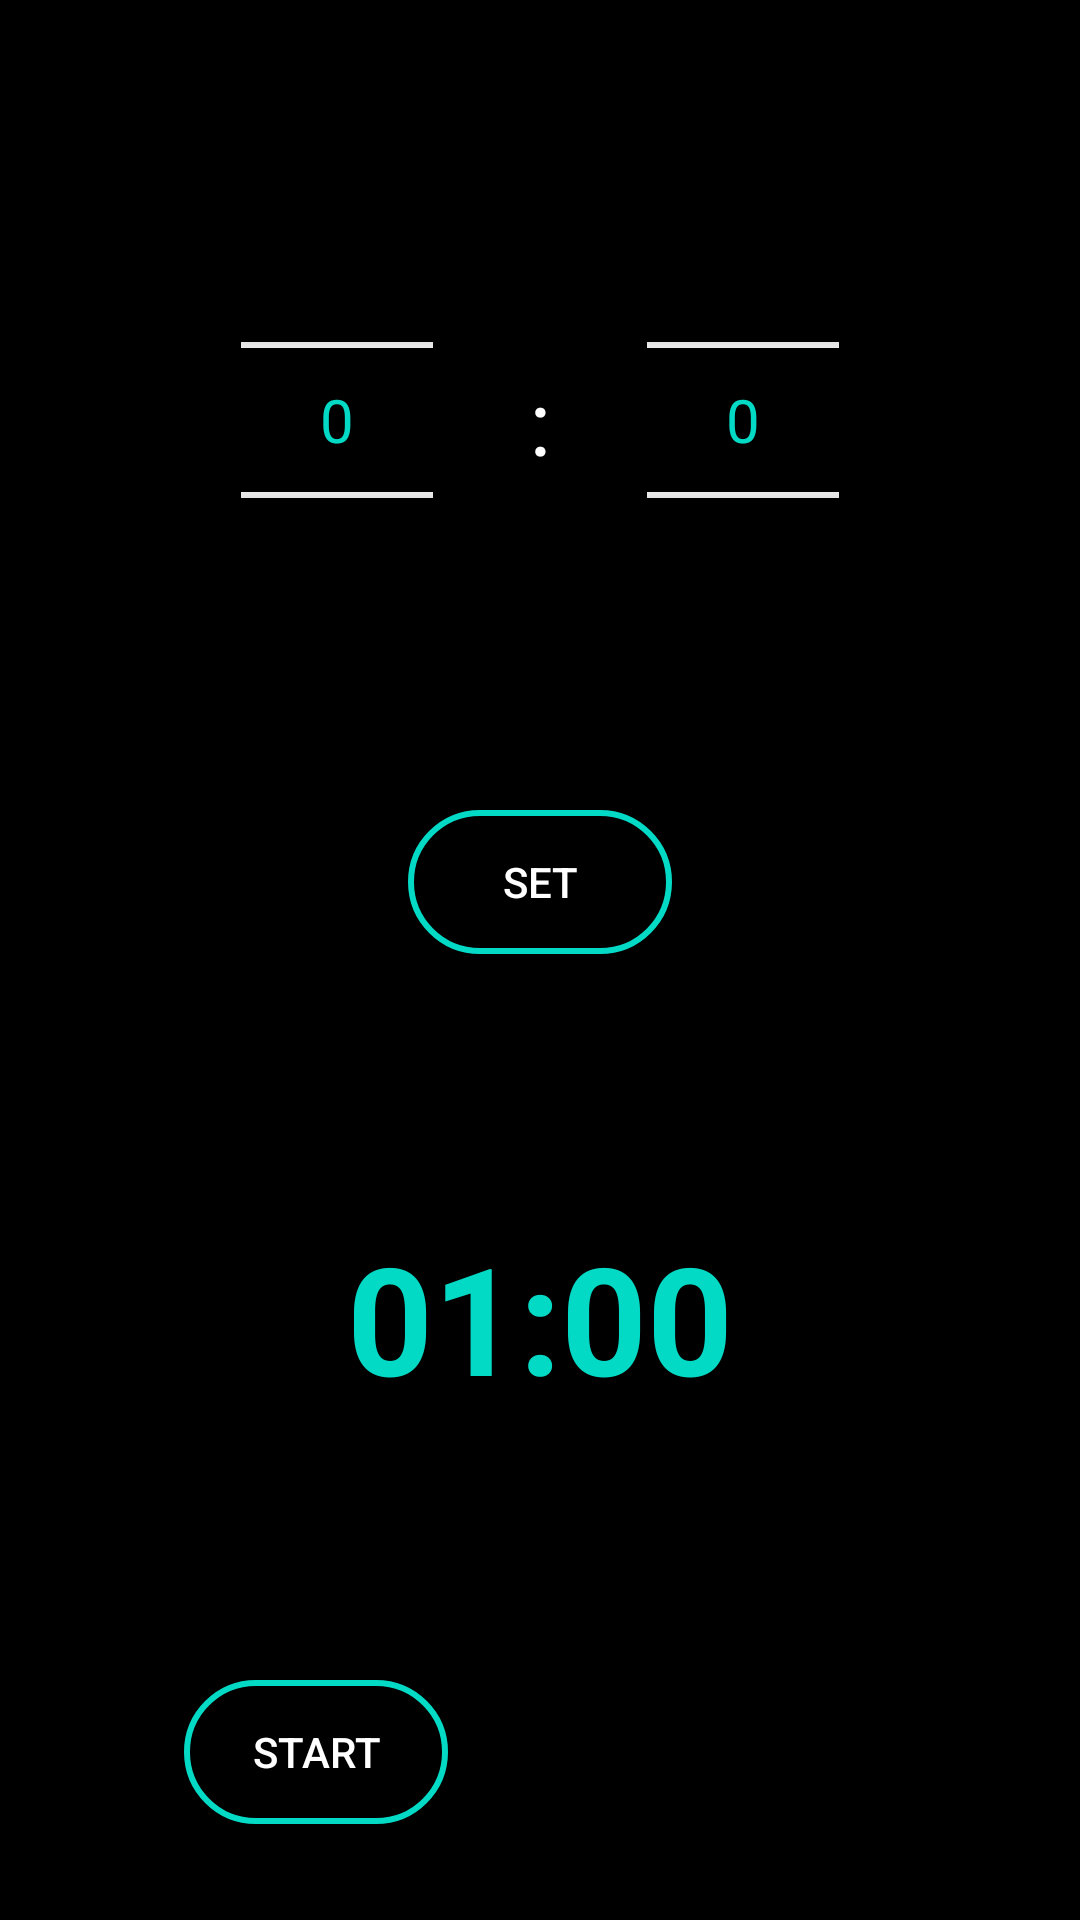

Android layout source for this screen:
<!-- AndroidManifest.xml: application theme AppTheme -->
<!-- res/layout/fragment_timer.xml -->
<?xml version="1.0" encoding="utf-8"?>
<androidx.constraintlayout.widget.ConstraintLayout xmlns:android="http://schemas.android.com/apk/res/android"
    xmlns:app="http://schemas.android.com/apk/res-auto"
    xmlns:tools="http://schemas.android.com/tools"
    android:layout_width="match_parent"
    android:layout_height="match_parent"
    android:background="@color/blackish"
    tools:context=".TimerFrag">

    <NumberPicker
        android:id="@+id/tm_picker_sec"
        android:layout_width="wrap_content"
        android:layout_height="wrap_content"
        android:layout_marginStart="32dp"
        android:theme="@style/PickerTheme"
        app:layout_constraintStart_toEndOf="@+id/tm_dum1"
        app:layout_constraintTop_toTopOf="@+id/tm_picker_min" />

    <NumberPicker
        android:id="@+id/tm_picker_min"
        android:layout_width="wrap_content"
        android:layout_height="wrap_content"
        android:layout_marginTop="50dp"
        android:layout_marginEnd="32dp"
        android:theme="@style/PickerTheme"
        app:layout_constraintEnd_toStartOf="@+id/tm_dum1"
        app:layout_constraintTop_toTopOf="parent" />

    <TextView
        android:id="@+id/tm_timer"
        android:layout_width="wrap_content"
        android:layout_height="wrap_content"
        android:text="@string/_10_00"
        android:textColor="@color/colorAccent"
        android:textSize="50sp"
        android:textStyle="bold"
        app:layout_constraintBottom_toTopOf="@+id/tm_start"
        app:layout_constraintEnd_toEndOf="parent"
        app:layout_constraintHorizontal_bias="0.5"
        app:layout_constraintStart_toStartOf="parent"
        app:layout_constraintTop_toBottomOf="@+id/tm_set" />

    <Button
        android:id="@+id/tm_start"
        android:layout_width="wrap_content"
        android:layout_height="wrap_content"
        android:background="@drawable/custom_button"
        android:padding="12dp"
        android:text="@string/start"
        android:textColor="@android:color/white"
        app:layout_constraintBottom_toBottomOf="@+id/tm_reset"
        app:layout_constraintEnd_toStartOf="@+id/tm_reset"
        app:layout_constraintHorizontal_bias="0.5"
        app:layout_constraintStart_toStartOf="parent" />

    <Button
        android:id="@+id/tm_reset"
        android:layout_width="wrap_content"
        android:layout_height="wrap_content"
        android:layout_marginBottom="32dp"
        android:background="@drawable/custom_button"
        android:padding="12dp"
        android:text="@string/reset"
        android:textColor="@android:color/white"
        android:visibility="invisible"
        app:layout_constraintBottom_toBottomOf="parent"
        app:layout_constraintEnd_toEndOf="parent"
        app:layout_constraintHorizontal_bias="0.5"
        app:layout_constraintStart_toEndOf="@+id/tm_start" />

    <Button
        android:id="@+id/tm_set"
        android:layout_width="wrap_content"
        android:layout_height="wrap_content"
        android:layout_marginTop="40dp"
        android:background="@drawable/custom_button"
        android:padding="12dp"
        android:text="@string/set"
        android:textColor="@android:color/white"
        app:layout_constraintEnd_toEndOf="parent"
        app:layout_constraintHorizontal_bias="0.5"
        app:layout_constraintStart_toStartOf="parent"
        app:layout_constraintTop_toBottomOf="@+id/tm_picker_min" />

    <TextView
        android:id="@+id/tm_dum1"
        android:layout_width="wrap_content"
        android:layout_height="wrap_content"
        android:text="@string/_colon"
        android:textColor="@android:color/white"
        android:textSize="30sp"
        app:layout_constraintBottom_toBottomOf="@+id/tm_picker_min"
        app:layout_constraintEnd_toEndOf="parent"
        app:layout_constraintHorizontal_bias="0.5"
        app:layout_constraintStart_toStartOf="parent"
        app:layout_constraintTop_toTopOf="@+id/tm_picker_min" />

</androidx.constraintlayout.widget.ConstraintLayout>
<!-- resources referenced by this layout -->
<resources>
  <color name="blackish">#000000</color>
  <color name="colorAccent">#03DAC5</color>
  <!-- drawable custom_button (drawable) -->
  <?xml version="1.0" encoding="utf-8"?>
  <shape xmlns:android="http://schemas.android.com/apk/res/android">
      <stroke android:color="@color/colorAccent" android:width="2dp"/>
      <solid android:color="@color/blackish"/>
      <corners android:radius="30dp"/>
      <padding android:bottom="10dp"
          android:left="10dp"
          android:right="10dp"
          android:top="10dp" />
  </shape>
  <string name="_10_00">01:00</string>
  <string name="_colon">:</string>
  <string name="reset">Reset</string>
  <string name="set">Set</string>
  <string name="start">Start</string>
  <style name="PickerTheme" parent="Theme.AppCompat.Light">
          <item name="colorAccent">@color/colorAccent</item>
          <item name="colorControlNormal">@android:color/white</item>
          <item name="android:textColorPrimary">@color/colorAccent</item>
          <item name="background">@color/blackish</item>
          <item name="android:textSize">20sp</item>
      </style>
  <style name="AppTheme" parent="Theme.AppCompat.Light.DarkActionBar">
          
          <item name="colorPrimary">@color/colorPrimary</item>
          <item name="colorPrimaryDark">@color/colorPrimaryDark</item>
          <item name="colorAccent">@color/colorAccent</item>
      </style>
  <color name="colorPrimary">#222121</color>
  <color name="colorPrimaryDark">#009688</color>
</resources>
